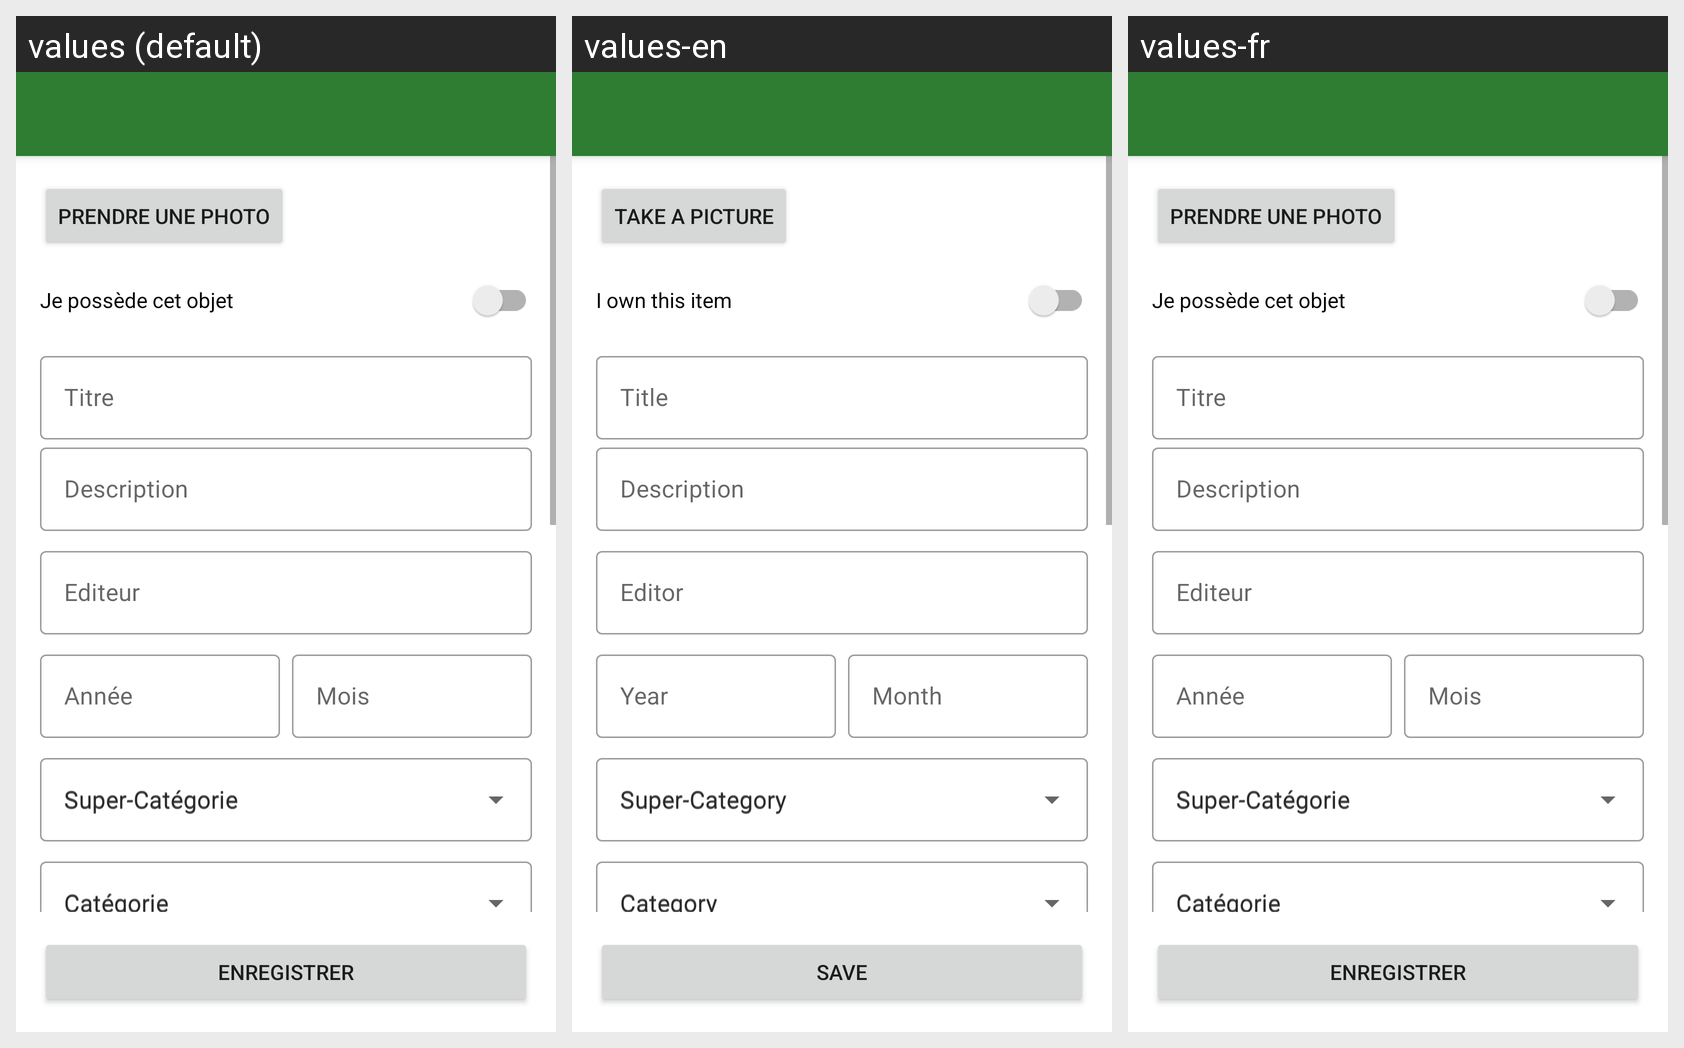

This grid shows one Android layout under several languages. Give, for every string resource on the screen, its name, the default text and each shown locale's text.
Android screen res/layout/activity_edit_item.xml rendered under 3 locales, left to right: values (default), values-en, values-fr. Device: Nexus 5 (rendered at 1080×1920; each locale shown at half size, 540×960, under a caption strip naming it); theme Theme.ChefInventory.
Strings drawn on this screen, with the default value and each locale's value (text and hints the layout hard-codes, and strings that could not be matched under every locale, appear in the picture but are not listed):

save_button
  values: Enregistrer
  values-en: Save
  values-fr: Enregistrer  [not translated; the default value is used]

take_picture_button
  values: Prendre une photo
  values-en: Take a picture
  values-fr: Prendre une photo  [not translated; the default value is used]

item_possessed_switch
  values: Je possède cet objet
  values-en: I own this item
  values-fr: Je possède cet objet  [not translated; the default value is used]

item_title_hint
  values: Titre
  values-en: Title
  values-fr: Titre  [not translated; the default value is used]

item_notes_hint
  values: Description
  values-en: Description
  values-fr: Description  [not translated; the default value is used]

item_editor_hint
  values: Editeur
  values-en: Editor
  values-fr: Editeur  [not translated; the default value is used]

item_year_hint
  values: Année
  values-en: Year
  values-fr: Année  [not translated; the default value is used]

item_month_hint
  values: Mois
  values-en: Month
  values-fr: Mois  [not translated; the default value is used]

item_super_category_hint
  values: Super-Catégorie
  values-en: Super-Category
  values-fr: Super-Catégorie  [not translated; the default value is used]

item_category_hint
  values: Catégorie
  values-en: Category
  values-fr: Catégorie  [not translated; the default value is used]
